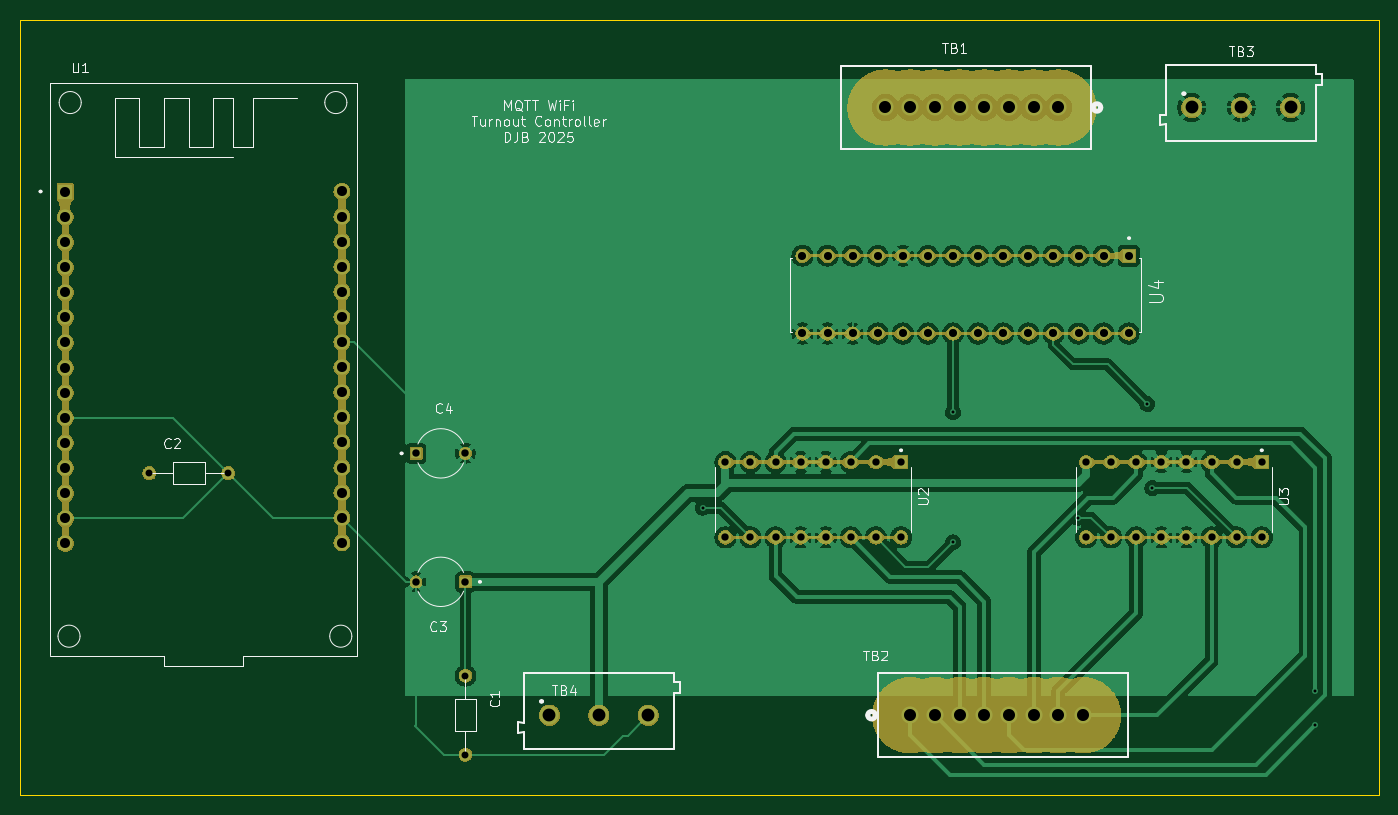
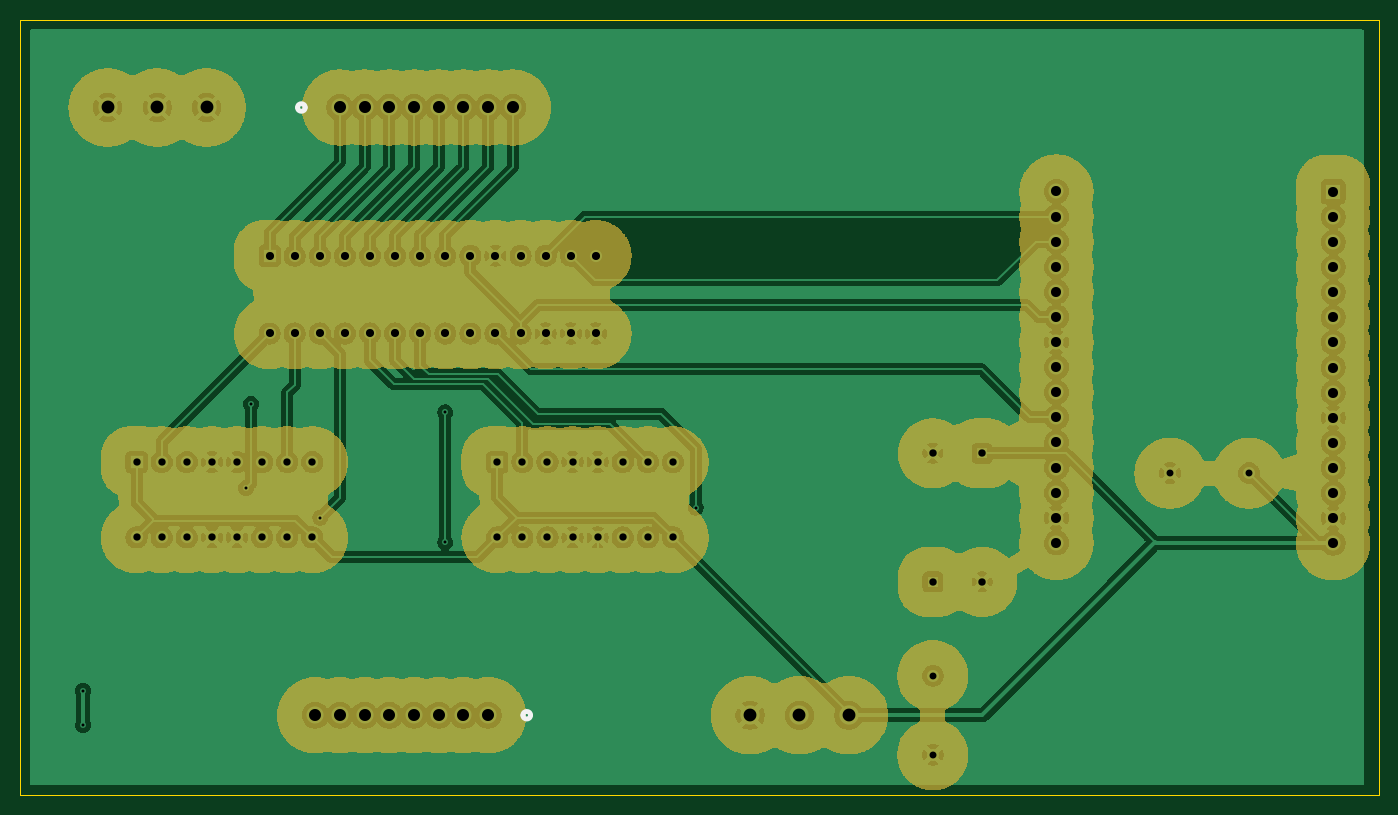
Circuit board: 9 layer files. Board 137.5 x 78.5 mm.
- bottom_copper: Cntrlr-Turnout-B_Cu.gbr (218749 bytes)
- bottom_mask: Cntrlr-Turnout-B_Mask.gbr (183122 bytes)
- bottom_silk: Cntrlr-Turnout-B_Silkscreen.gbr (814 bytes)
- outline: Cntrlr-Turnout-Edge_Cuts.gbr (687 bytes)
- top_copper: Cntrlr-Turnout-F_Cu.gbr (148346 bytes)
- top_mask: Cntrlr-Turnout-F_Mask.gbr (202793 bytes)
- top_silk: Cntrlr-Turnout-F_Silkscreen.gbr (34643 bytes)
- drill: Cntrlr-Turnout-NPTH.drl (269 bytes)
- drill: Cntrlr-Turnout-PTH.drl (2529 bytes)

=== bottom_copper: Cntrlr-Turnout-B_Cu.gbr (218749 bytes, source omitted) ===
=== bottom_mask: Cntrlr-Turnout-B_Mask.gbr (183122 bytes, source omitted) ===
=== bottom_silk: Cntrlr-Turnout-B_Silkscreen.gbr ===
%TF.GenerationSoftware,KiCad,Pcbnew,9.0.0*%
%TF.CreationDate,2025-03-07T14:01:18-07:00*%
%TF.ProjectId,Cntrlr-Turnout,436e7472-6c72-42d5-9475-726e6f75742e,rev?*%
%TF.SameCoordinates,Original*%
%TF.FileFunction,Legend,Bot*%
%TF.FilePolarity,Positive*%
%FSLAX46Y46*%
G04 Gerber Fmt 4.6, Leading zero omitted, Abs format (unit mm)*
G04 Created by KiCad (PCBNEW 9.0.0) date 2025-03-07 14:01:18*
%MOMM*%
%LPD*%
G01*
G04 APERTURE LIST*
%ADD10C,0.508000*%
G04 APERTURE END LIST*
D10*
%TO.C,TB2*%
X164579000Y-121400000D02*
G75*
G02*
X163817000Y-121400000I-381000J0D01*
G01*
X163817000Y-121400000D02*
G75*
G02*
X164579000Y-121400000I381000J0D01*
G01*
%TO.C,TB1*%
X187383000Y-59900000D02*
G75*
G02*
X186621000Y-59900000I-381000J0D01*
G01*
X186621000Y-59900000D02*
G75*
G02*
X187383000Y-59900000I381000J0D01*
G01*
%TD*%
M02*

=== outline: Cntrlr-Turnout-Edge_Cuts.gbr ===
%TF.GenerationSoftware,KiCad,Pcbnew,9.0.0*%
%TF.CreationDate,2025-03-07T14:01:18-07:00*%
%TF.ProjectId,Cntrlr-Turnout,436e7472-6c72-42d5-9475-726e6f75742e,rev?*%
%TF.SameCoordinates,Original*%
%TF.FileFunction,Profile,NP*%
%FSLAX46Y46*%
G04 Gerber Fmt 4.6, Leading zero omitted, Abs format (unit mm)*
G04 Created by KiCad (PCBNEW 9.0.0) date 2025-03-07 14:01:18*
%MOMM*%
%LPD*%
G01*
G04 APERTURE LIST*
%TA.AperFunction,Profile*%
%ADD10C,0.050000*%
%TD*%
G04 APERTURE END LIST*
D10*
X78000000Y-129500000D02*
X78000000Y-51000000D01*
X215500000Y-129500000D02*
X78000000Y-129500000D01*
X78000000Y-51000000D02*
X215500000Y-51000000D01*
X215500000Y-51000000D02*
X215500000Y-129500000D01*
M02*

=== top_copper: Cntrlr-Turnout-F_Cu.gbr (148346 bytes, source omitted) ===
=== top_mask: Cntrlr-Turnout-F_Mask.gbr (202793 bytes, source omitted) ===
=== top_silk: Cntrlr-Turnout-F_Silkscreen.gbr (34643 bytes, source omitted) ===
=== drill: Cntrlr-Turnout-NPTH.drl ===
M48
; DRILL file {KiCad 9.0.0} date 2025-03-04T20:00:13-0700
; FORMAT={-:-/ absolute / metric / decimal}
; #@! TF.CreationDate,2025-03-04T20:00:13-07:00
; #@! TF.GenerationSoftware,Kicad,Pcbnew,9.0.0
; #@! TF.FileFunction,NonPlated,1,2,NPTH
FMAT,2
METRIC
%
G90
G05
M30

=== drill: Cntrlr-Turnout-PTH.drl ===
M48
; DRILL file {KiCad 9.0.0} date 2025-03-04T20:00:13-0700
; FORMAT={-:-/ absolute / metric / decimal}
; #@! TF.CreationDate,2025-03-04T20:00:13-07:00
; #@! TF.GenerationSoftware,Kicad,Pcbnew,9.0.0
; #@! TF.FileFunction,Plated,1,2,PTH
FMAT,2
METRIC
; #@! TA.AperFunction,Plated,PTH,ViaDrill
T1C0.300
; #@! TA.AperFunction,Plated,PTH,ComponentDrill
T2C0.700
; #@! TA.AperFunction,Plated,PTH,ComponentDrill
T3C0.740
; #@! TA.AperFunction,Plated,PTH,ComponentDrill
T4C0.750
; #@! TA.AperFunction,Plated,PTH,ComponentDrill
T5C0.820
; #@! TA.AperFunction,Plated,PTH,ComponentDrill
T6C1.016
; #@! TA.AperFunction,Plated,PTH,ComponentDrill
T7C1.219
; #@! TA.AperFunction,Plated,PTH,ComponentDrill
T8C1.300
%
G90
G05
T1
X147.1Y-100.4
X172.44Y-90.74
X172.44Y-103.9
X185.1Y-101.4
X192.1Y-89.9
X192.6Y-98.4
X209.1Y-118.9
X209.1Y-122.4
T2
X91.1Y-96.9
X99.1Y-96.9
X123.1Y-117.4
X123.1Y-125.4
T3
X149.4Y-95.78
X149.4Y-103.4
X151.94Y-95.78
X151.94Y-103.4
X154.48Y-95.78
X154.48Y-103.4
X157.02Y-95.78
X157.02Y-103.4
X159.56Y-95.78
X159.56Y-103.4
X162.1Y-95.78
X162.1Y-103.4
X164.64Y-95.78
X164.64Y-103.4
X167.18Y-95.78
X167.18Y-103.4
X185.9Y-95.78
X185.9Y-103.4
X188.44Y-95.78
X188.44Y-103.4
X190.98Y-95.78
X190.98Y-103.4
X193.52Y-95.78
X193.52Y-103.4
X196.06Y-95.78
X196.06Y-103.4
X198.6Y-95.78
X198.6Y-103.4
X201.14Y-95.78
X201.14Y-103.4
X203.68Y-95.78
X203.68Y-103.4
T4
X118.1Y-94.9
X118.1Y-107.9
X123.1Y-94.9
X123.1Y-107.9
T5
X157.2Y-74.9
X157.2Y-82.77
X159.74Y-74.9
X159.74Y-82.77
X162.28Y-74.9
X162.28Y-82.77
X164.82Y-74.9
X164.82Y-82.77
X167.36Y-74.9
X167.36Y-82.77
X169.9Y-74.9
X169.9Y-82.77
X172.44Y-74.9
X172.44Y-82.77
X174.98Y-74.9
X174.98Y-82.77
X177.52Y-74.9
X177.52Y-82.77
X180.06Y-74.9
X180.06Y-82.77
X182.6Y-74.9
X182.6Y-82.77
X185.14Y-74.9
X185.14Y-82.77
X187.68Y-74.9
X187.68Y-82.77
X190.22Y-74.9
X190.22Y-82.77
T6
X82.6Y-68.44
X82.6Y-70.98
X82.6Y-73.52
X82.6Y-76.06
X82.6Y-78.6
X82.6Y-81.14
X82.6Y-83.68
X82.6Y-86.22
X82.6Y-88.76
X82.6Y-91.3
X82.6Y-93.84
X82.6Y-96.38
X82.6Y-98.92
X82.6Y-101.46
X82.6Y-104.0
X110.6Y-68.4
X110.6Y-70.94
X110.6Y-73.48
X110.6Y-76.02
X110.6Y-78.56
X110.6Y-81.1
X110.6Y-83.64
X110.6Y-86.18
X110.6Y-88.72
X110.6Y-91.26
X110.6Y-93.8
X110.6Y-96.34
X110.6Y-98.88
X110.6Y-101.42
X110.6Y-103.96
T7
X165.6Y-59.9
X168.1Y-59.9
X168.1Y-121.4
X170.6Y-59.9
X170.6Y-121.4
X173.1Y-59.9
X173.1Y-121.4
X175.6Y-59.9
X175.6Y-121.4
X178.1Y-59.9
X178.1Y-121.4
X180.6Y-59.9
X180.6Y-121.4
X183.1Y-59.9
X183.1Y-121.4
X185.6Y-121.4
T8
X131.6Y-121.4
X136.6Y-121.4
X141.6Y-121.4
X196.6Y-59.9
X201.6Y-59.9
X206.6Y-59.9
M30

